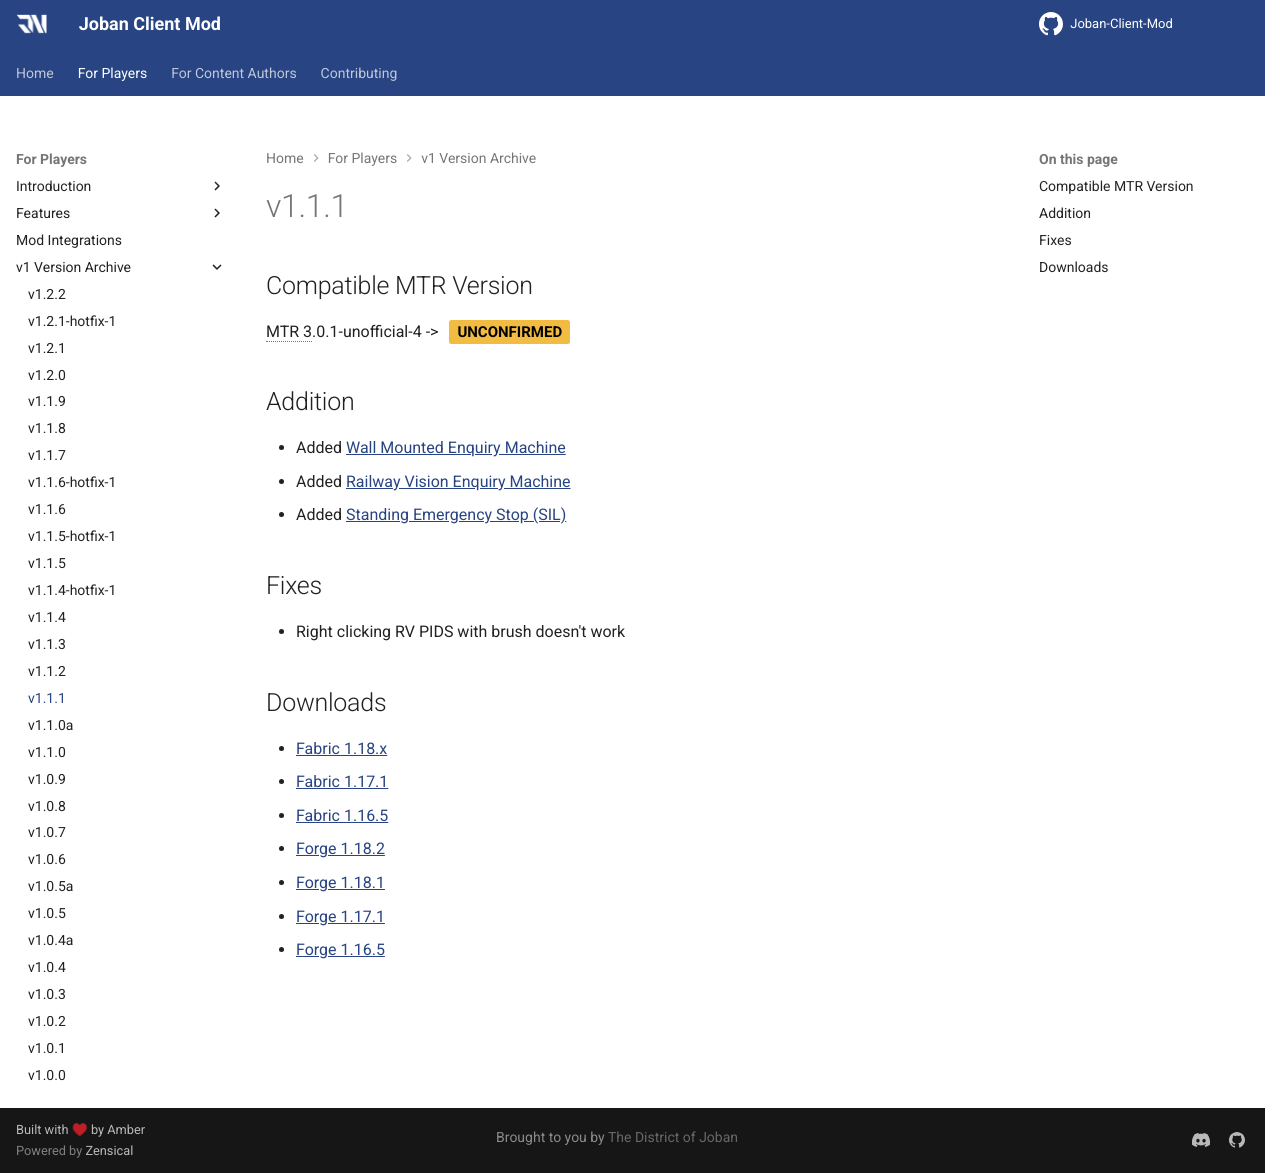

repository: DistrictOfJoban/JCM-Docs · page: v2.3/players/versions/v1.1.1/index.html · generator: mkdocs

## Compatible MTR Version
MTR 3.0.1-unofficial-4 -> **UNCONFIRMED**{ .jcm-tag .amber }

## Addition

* Added [Wall Mounted Enquiry Machine](../blocks/mtr_enquiry_machine_wall.md)
* Added [Railway Vision Enquiry Machine](../blocks/rv_enquiry_machine.md)
* Added [Standing Emergency Stop (SIL)](../blocks/sil_emg_stop_button.md)

## Fixes

* Right clicking RV PIDS with brush doesn't work

## Downloads
- [Fabric 1.18.x](https://joban.org/JCM/1.1.1/joban-client-mod-fabric-1.18.2-1.1.1.jar)
- [Fabric 1.17.1](https://joban.org/JCM/1.1.1/joban-client-mod-fabric-1.17.1-1.1.1.jar)
- [Fabric 1.16.5](https://joban.org/JCM/1.1.1/joban-client-mod-fabric-1.16.5-1.1.1.jar)
- [Forge 1.18.2](https://joban.org/JCM/1.1.1/joban-client-mod-forge-1.18.2-1.1.1.jar)
- [Forge 1.18.1](https://joban.org/JCM/1.1.1/joban-client-mod-forge-1.18.1-1.1.1.jar)
- [Forge 1.17.1](https://joban.org/JCM/1.1.1/joban-client-mod-forge-1.17.1-1.1.1.jar)
- [Forge 1.16.5](https://joban.org/JCM/1.1.1/joban-client-mod-forge-1.16.5-1.1.1.jar)
